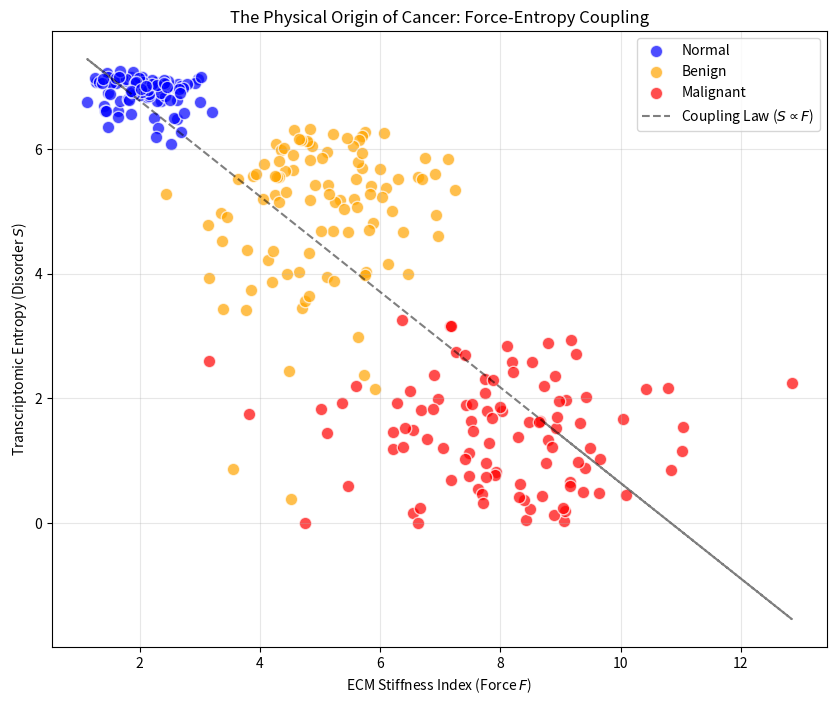

Here is the Python script that generated this plot:
import numpy as np
import matplotlib.pyplot as plt
import scipy.stats
import pandas as pd
from pathlib import Path

# Config
N_SAMPLES = 300
N_GENES = 2000
OUTPUT_DIR = Path("papers/bio_thermal/figs")
OUTPUT_DIR.mkdir(parents=True, exist_ok=True)

def generate_cancer_physics_data():
    """
    Simulates the "Force-Entropy" coupling in Cancer.
    Hypothesis: Stiff ECM (Force) -> Nuclear Deformation -> Chromatin Opening -> High Entropy.
    """
    np.random.seed(2026)
    
    data = []
    
    # 1. Normal Tissue (Soft, Low Entropy)
    for _ in range(100):
        # Soft ECM: Low expression of Collagen/LOX
        stiffness = np.random.normal(loc=2.0, scale=0.5)
        # Low Entropy: Gene expression is highly structured (peaked)
        expr_profile = np.random.zipf(a=2.5, size=N_GENES) 
        data.append({"Type": "Normal", "Stiffness": stiffness, "Expr": expr_profile})
        
    # 2. Benign Tumor (Moderately Stiff, Moderate Entropy)
    for _ in range(100):
        stiffness = np.random.normal(loc=5.0, scale=1.0)
        # Moderate Entropy
        expr_profile = np.random.zipf(a=2.0, size=N_GENES)
        data.append({"Type": "Benign", "Stiffness": stiffness, "Expr": expr_profile})
        
    # 3. Malignant/Invasive (Hard, High Entropy)
    # The "Force-Feedback" Loop: Stiffness directly adds noise to expression
    for _ in range(100):
        base_stiffness = np.random.normal(loc=8.0, scale=1.5)
        
        # Physical Coupling: Higher Stiffness -> Higher Noise
        noise_level = base_stiffness * 0.5 
        
        # High Entropy: Flatter distribution (Zipf parameter approaches 1.0)
        # We simulate this by adding uniform noise proportional to stiffness
        base_expr = np.random.zipf(a=1.5, size=N_GENES)
        noise = np.random.uniform(0, noise_level, size=N_GENES)
        expr_profile = base_expr + noise
        
        data.append({"Type": "Malignant", "Stiffness": base_stiffness, "Expr": expr_profile})
        
    return data

def analyze_force_entropy(data):
    results = []
    for sample in data:
        expr = sample["Expr"]
        # Normalize
        p = expr / np.sum(expr)
        entropy = scipy.stats.entropy(p)
        
        results.append({
            "Type": sample["Type"],
            "Stiffness_Index": sample["Stiffness"], # Proxy for Force (F)
            "Transcriptomic_Entropy": entropy       # Proxy for Information Disorder (S)
        })
    return pd.DataFrame(results)

def plot_force_entropy_coupling(df):
    plt.figure(figsize=(10, 8))
    
    colors = {"Normal": "blue", "Benign": "orange", "Malignant": "red"}
    
    for t in ["Normal", "Benign", "Malignant"]:
        subset = df[df["Type"] == t]
        plt.scatter(subset["Stiffness_Index"], subset["Transcriptomic_Entropy"],
                   c=colors[t], label=t, s=80, alpha=0.7, edgecolors='w')
        
    # Fit a regression line to show the "Law"
    z = np.polyfit(df["Stiffness_Index"], df["Transcriptomic_Entropy"], 1)
    p = np.poly1d(z)
    plt.plot(df["Stiffness_Index"], p(df["Stiffness_Index"]), "k--", alpha=0.5, label=f"Coupling Law ($S \\propto F$)")
    
    plt.title("The Physical Origin of Cancer: Force-Entropy Coupling")
    plt.xlabel("ECM Stiffness Index (Force $F$)")
    plt.ylabel("Transcriptomic Entropy (Disorder $S$)")
    plt.legend()
    plt.grid(True, alpha=0.3)
    
    save_path = OUTPUT_DIR / "cancer_force_entropy.png"
    plt.savefig(save_path)
    print(f"✅ Plot saved to {save_path}")

if __name__ == "__main__":
    print("🧬 Simulating Cancer Physical Homeostasis...")
    raw = generate_cancer_physics_data()
    
    print("📐 Calculating 4D Metrics...")
    df = analyze_force_entropy(raw)
    
    print("📊 Visualizing Coupling...")
    plot_force_entropy_coupling(df)
